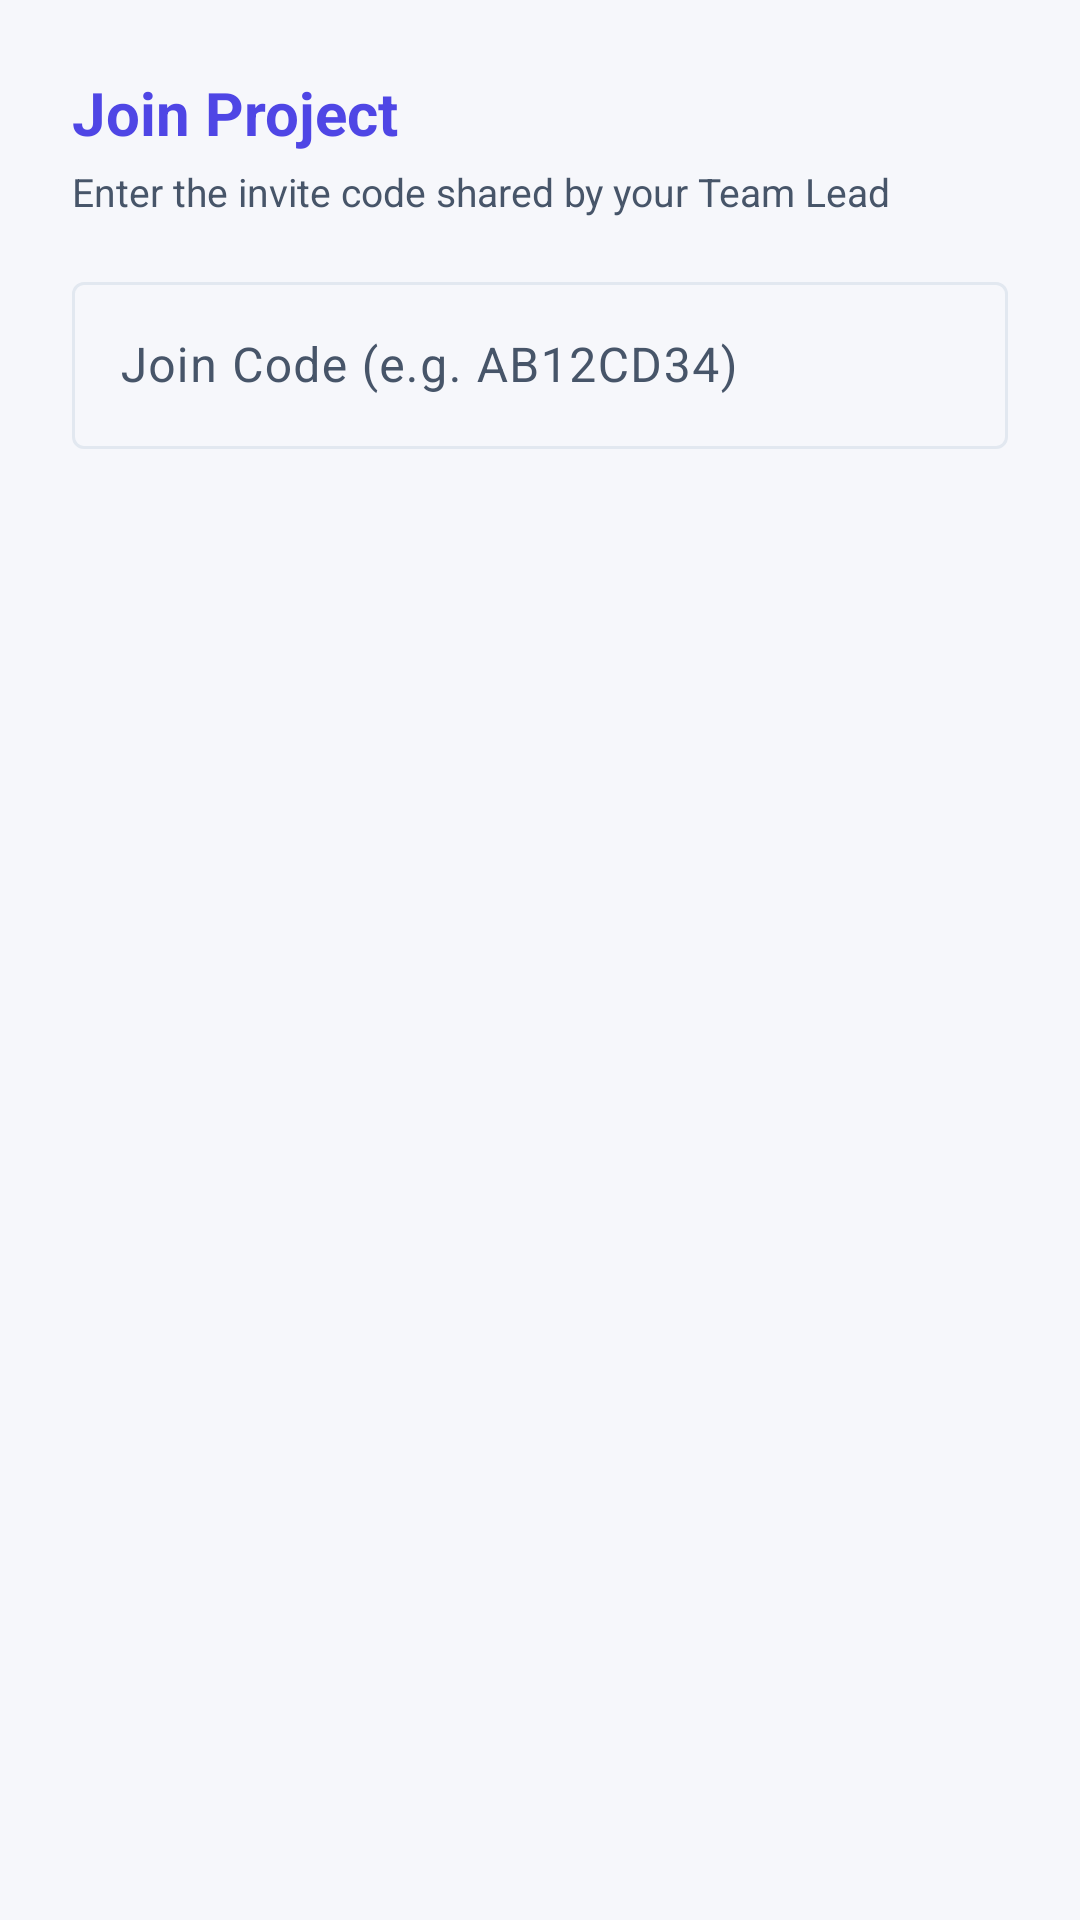

Layout XML and referenced resources for this Android screen:
<!-- AndroidManifest.xml: application theme Theme.ProjectHub -->
<!-- res/layout/dialog_join_project.xml -->
<?xml version="1.0" encoding="utf-8"?>
<LinearLayout 
    xmlns:android="http://schemas.android.com/apk/res/android"
    android:layout_width="match_parent"
    android:layout_height="wrap_content"
    android:orientation="vertical"
    android:padding="24dp">

    <TextView
        android:layout_width="wrap_content"
        android:layout_height="wrap_content"
        android:text="Join Project"
        android:textSize="20sp"
        android:textStyle="bold"
        android:textColor="@color/primary" />

    <TextView
        android:layout_width="wrap_content"
        android:layout_height="wrap_content"
        android:text="Enter the invite code shared by your Team Lead"
        android:textColor="@color/text_secondary"
        android:layout_marginTop="4dp"
        android:textSize="13sp" />

    <com.google.android.material.textfield.TextInputLayout
        android:layout_width="match_parent"
        android:layout_height="wrap_content"
        android:layout_marginTop="16dp"
        style="@style/Widget.Material3.TextInputLayout.OutlinedBox">

        <com.google.android.material.textfield.TextInputEditText
            android:id="@+id/etJoinCode"
            android:layout_width="match_parent"
            android:layout_height="wrap_content"
            android:hint="Join Code (e.g. AB12CD34)"
            android:textAllCaps="true"
            android:maxLength="12" />
    </com.google.android.material.textfield.TextInputLayout>
</LinearLayout>
<!-- resources referenced by this layout -->
<resources>
  <color name="primary">#4F46E5</color>
  <color name="text_secondary">#475569</color>
  <style name="Theme.ProjectHub" parent="Theme.Material3.DayNight.NoActionBar">
          
          <item name="colorPrimary">@color/primary</item>
          <item name="colorOnPrimary">@color/on_primary</item>
          <item name="colorPrimaryContainer">@color/primary_light</item>
          <item name="colorOnPrimaryContainer">@color/on_primary_container</item>
  
          
          <item name="colorSecondary">@color/accent</item>
          <item name="colorOnSecondary">@color/on_accent</item>
          <item name="colorSecondaryContainer">@color/primary_light</item>
          <item name="colorOnSecondaryContainer">@color/on_primary_container</item>
  
          
          <item name="colorTertiary">@color/accent</item>
          <item name="colorOnTertiary">@color/on_accent</item>
          <item name="colorTertiaryContainer">@color/accent_light</item>
          <item name="colorOnTertiaryContainer">@color/on_accent_container</item>
  
          
          <item name="colorSurface">@color/surface</item>
          <item name="colorOnSurface">@color/text_primary</item>
          <item name="colorSurfaceVariant">@color/surface_variant</item>
          <item name="colorOnSurfaceVariant">@color/text_secondary</item>
          <item name="colorSurfaceContainerLowest">@color/surface</item>
          <item name="colorSurfaceContainerLow">@color/background</item>
          <item name="colorSurfaceContainer">@color/surface</item>
          <item name="colorSurfaceContainerHigh">@color/surface_variant</item>
          <item name="colorSurfaceContainerHighest">@color/surface_variant</item>
          <item name="colorOutline">@color/divider</item>
          <item name="colorOutlineVariant">@color/divider</item>
  
          
          <item name="colorError">@color/priority_urgent</item>
          <item name="colorOnError">@color/on_primary</item>
  
          
          <item name="android:windowBackground">@color/background</item>
          <item name="android:statusBarColor">@color/surface</item>
          <item name="android:windowLightStatusBar">true</item>
          <item name="android:navigationBarColor">@color/surface</item>
          <item name="android:windowLightNavigationBar" tools:targetApi="o_mr1">true</item>
          <item name="android:forceDarkAllowed" tools:targetApi="q">false</item>
          <item name="android:textColorPrimary">@color/text_primary</item>
          <item name="android:textColorSecondary">@color/text_secondary</item>
      </style>
  <color name="on_primary">#FFFFFF</color>
  <color name="primary_light">#EEF2FF</color>
  <color name="on_primary_container">#312E81</color>
  <color name="accent">#059669</color>
  <color name="on_accent">#FFFFFF</color>
  <color name="accent_light">#ECFDF5</color>
  <color name="on_accent_container">#065F46</color>
  <color name="surface">#FFFFFF</color>
  <color name="text_primary">#0F172A</color>
  <color name="surface_variant">#EEF0F8</color>
  <color name="background">#F6F7FB</color>
  <color name="divider">#E2E8F0</color>
  <color name="priority_urgent">#DC2626</color>
</resources>
